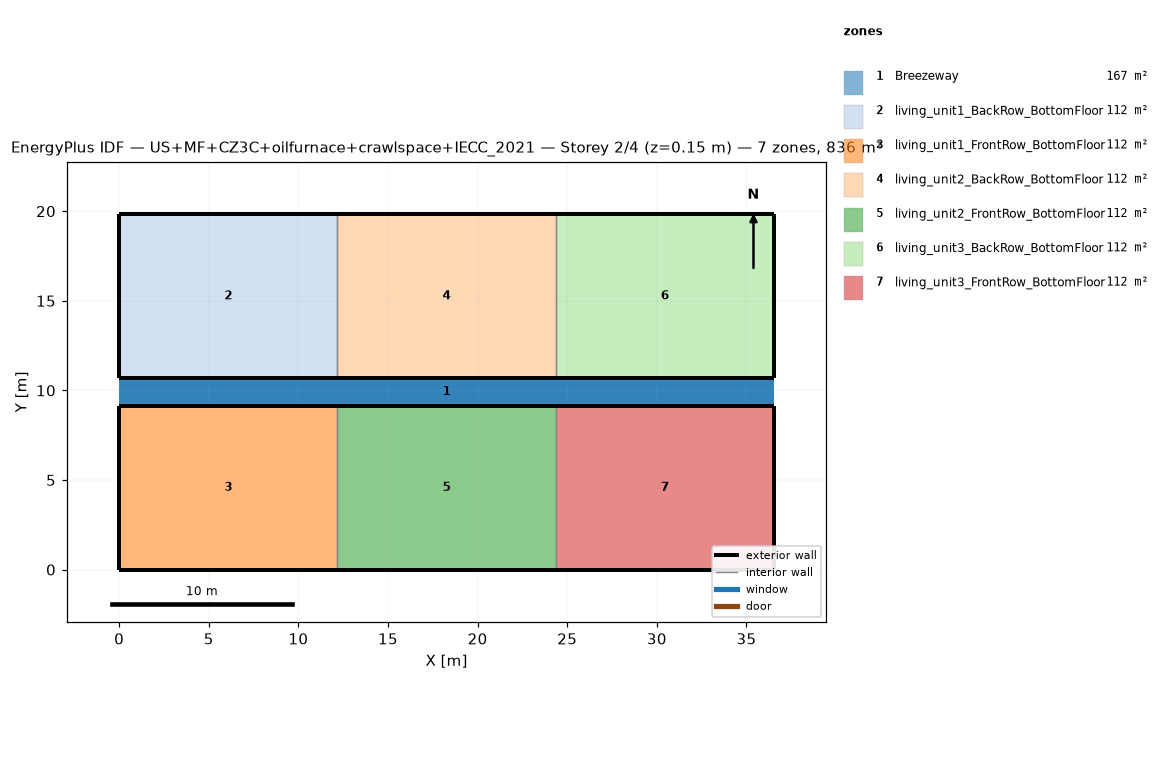
=== STOREY PLAN SPEC (per zone: floor XY polygon, exterior-wall plan segments, windows/doors) ===
zone 1: Breezeway  (167.0 m²)
  floor: (36.54, 9.16) (0.00, 9.16) (0.00, 10.68) (36.54, 10.68)
  floor: (36.54, 9.16) (0.00, 9.16) (0.00, 10.68) (36.54, 10.68)
  floor: (36.54, 9.16) (0.00, 9.16) (0.00, 10.68) (36.54, 10.68)
zone 2: living_unit1_BackRow_BottomFloor  (111.5 m²)
  floor: (12.18, 10.68) (0.00, 10.68) (0.00, 19.84) (12.18, 19.84)
  exterior wall: (0.00, 10.68) – (12.18, 10.68)  [12.2 m]
  exterior wall: (12.18, 19.84) – (0.00, 19.84)  [12.2 m]
  exterior wall: (0.00, 19.84) – (0.00, 10.68)  [9.2 m]
  interior walls: 1
zone 3: living_unit1_FrontRow_BottomFloor  (111.5 m²)
  floor: (12.18, 0.00) (0.00, 0.00) (0.00, 9.16) (12.18, 9.16)
  exterior wall: (0.00, 0.00) – (12.18, 0.00)  [12.2 m]
  exterior wall: (12.18, 9.16) – (0.00, 9.16)  [12.2 m]
  exterior wall: (0.00, 9.16) – (0.00, 0.00)  [9.2 m]
  interior walls: 1
zone 4: living_unit2_BackRow_BottomFloor  (111.5 m²)
  floor: (24.36, 10.68) (12.18, 10.68) (12.18, 19.84) (24.36, 19.84)
  exterior wall: (12.18, 10.68) – (24.36, 10.68)  [12.2 m]
  exterior wall: (24.36, 19.84) – (12.18, 19.84)  [12.2 m]
  interior walls: 2
zone 5: living_unit2_FrontRow_BottomFloor  (111.5 m²)
  floor: (24.36, 0.00) (12.18, 0.00) (12.18, 9.16) (24.36, 9.16)
  exterior wall: (12.18, 0.00) – (24.36, 0.00)  [12.2 m]
  exterior wall: (24.36, 9.16) – (12.18, 9.16)  [12.2 m]
  interior walls: 2
zone 6: living_unit3_BackRow_BottomFloor  (111.5 m²)
  floor: (36.54, 10.68) (24.36, 10.68) (24.36, 19.84) (36.54, 19.84)
  exterior wall: (24.36, 10.68) – (36.54, 10.68)  [12.2 m]
  exterior wall: (36.54, 10.68) – (36.54, 19.84)  [9.2 m]
  exterior wall: (36.54, 19.84) – (24.36, 19.84)  [12.2 m]
  interior walls: 1
zone 7: living_unit3_FrontRow_BottomFloor  (111.5 m²)
  floor: (36.54, 0.00) (24.36, 0.00) (24.36, 9.16) (36.54, 9.16)
  exterior wall: (24.36, 0.00) – (36.54, 0.00)  [12.2 m]
  exterior wall: (36.54, 0.00) – (36.54, 9.16)  [9.2 m]
  exterior wall: (36.54, 9.16) – (24.36, 9.16)  [12.2 m]
  interior walls: 1

=== DERIVED (storey summary) ===
Building: US+MF+CZ3C+oilfurnace+crawlspace+IECC_2021
Storey: 2 of 4  (floor level z = 0.15 m)
Storey gross floor area: 836.2 m²
Zones on this storey: 7
  - Breezeway: floor 167.0 m²
  - living_unit1_BackRow_BottomFloor: floor 111.5 m²; exterior wall 33.5 m (86.9 m²); WWR 0.0%
  - living_unit1_FrontRow_BottomFloor: floor 111.5 m²; exterior wall 33.5 m (86.9 m²); WWR 0.0%
  - living_unit2_BackRow_BottomFloor: floor 111.5 m²; exterior wall 24.4 m (63.1 m²); WWR 0.0%
  - living_unit2_FrontRow_BottomFloor: floor 111.5 m²; exterior wall 24.4 m (63.1 m²); WWR 0.0%
  - living_unit3_BackRow_BottomFloor: floor 111.5 m²; exterior wall 33.5 m (86.9 m²); WWR 0.0%
  - living_unit3_FrontRow_BottomFloor: floor 111.5 m²; exterior wall 33.5 m (86.9 m²); WWR 0.0%
Zone adjacency (shared interzone walls):
  - living_unit1_BackRow_BottomFloor ↔ living_unit2_BackRow_BottomFloor
  - living_unit1_FrontRow_BottomFloor ↔ living_unit2_FrontRow_BottomFloor
  - living_unit2_BackRow_BottomFloor ↔ living_unit3_BackRow_BottomFloor
  - living_unit2_FrontRow_BottomFloor ↔ living_unit3_FrontRow_BottomFloor